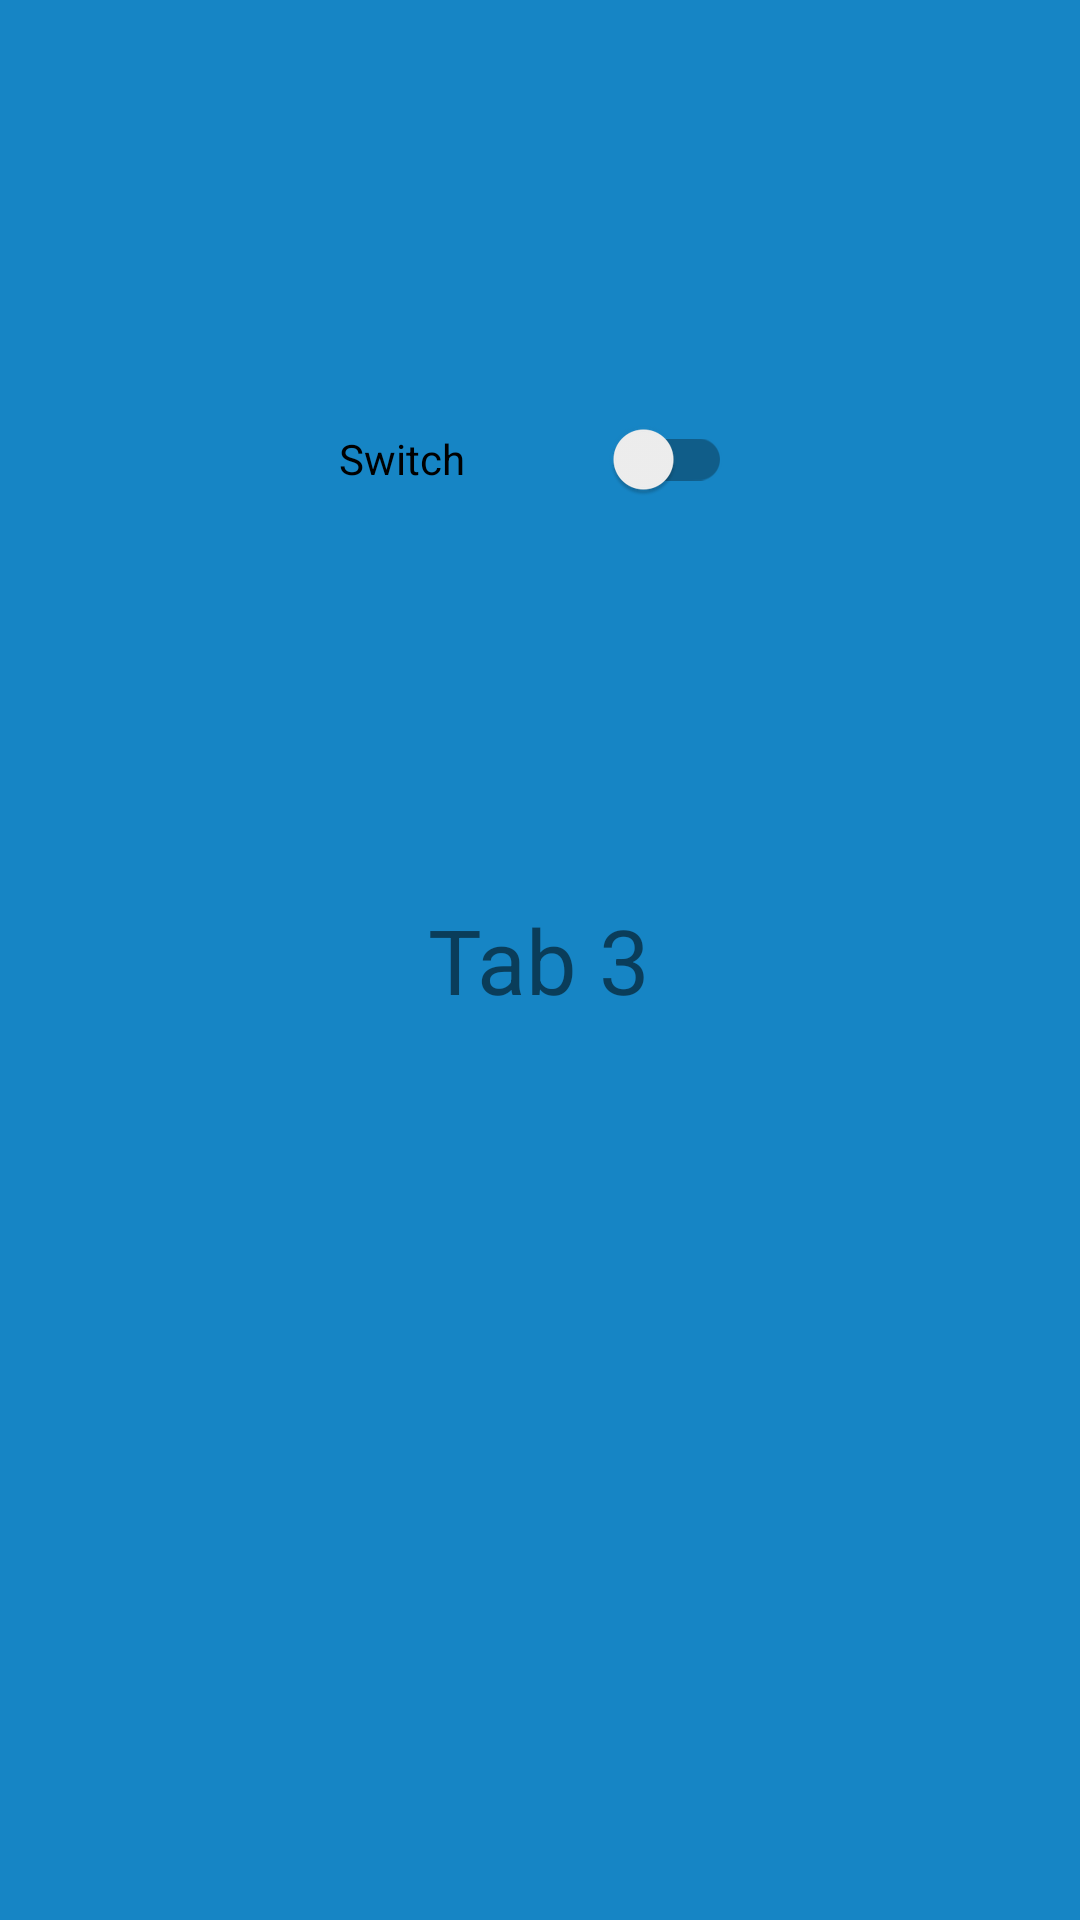

Layout XML and referenced resources for this Android screen:
<!-- AndroidManifest.xml: application theme AppTheme -->
<!-- res/layout/fragment_tab3.xml -->
<RelativeLayout xmlns:android="http://schemas.android.com/apk/res/android"
    xmlns:tools="http://schemas.android.com/tools"
    android:layout_width="match_parent"
    android:layout_height="match_parent"
    tools:context=".personal.Tab3"
    android:background="@color/bg_color_3">

    
    <TextView
        android:layout_width="wrap_content"
        android:layout_height="wrap_content"
        android:text="Tab 3"
        android:layout_centerInParent="true"
        android:textSize="30dp"
        />

    <com.google.android.material.switchmaterial.SwitchMaterial
        android:id="@+id/switch1"
        android:layout_width="131dp"
        android:layout_height="76dp"
        android:layout_alignParentStart="true"
        android:layout_alignParentTop="true"
        android:layout_marginStart="113dp"
        android:layout_marginTop="115dp"
        android:text="Switch"
        android:layout_alignParentLeft="true"
        android:layout_marginLeft="113dp" />

</RelativeLayout>
<!-- resources referenced by this layout -->
<resources>
  <color name="bg_color_3">#1685c5</color>
  <style name="AppTheme" parent="Theme.AppCompat.Light.NoActionBar">
          
          <item name="colorPrimary">@color/colorPrimary</item>
          <item name="colorPrimaryDark">@color/colorPrimaryDark</item>
          <item name="colorAccent">@color/colorAccent</item>
      </style>
  <color name="colorPrimary">#3F51B5</color>
  <color name="colorPrimaryDark">#303F9F</color>
  <color name="colorAccent">#FF4081</color>
</resources>
